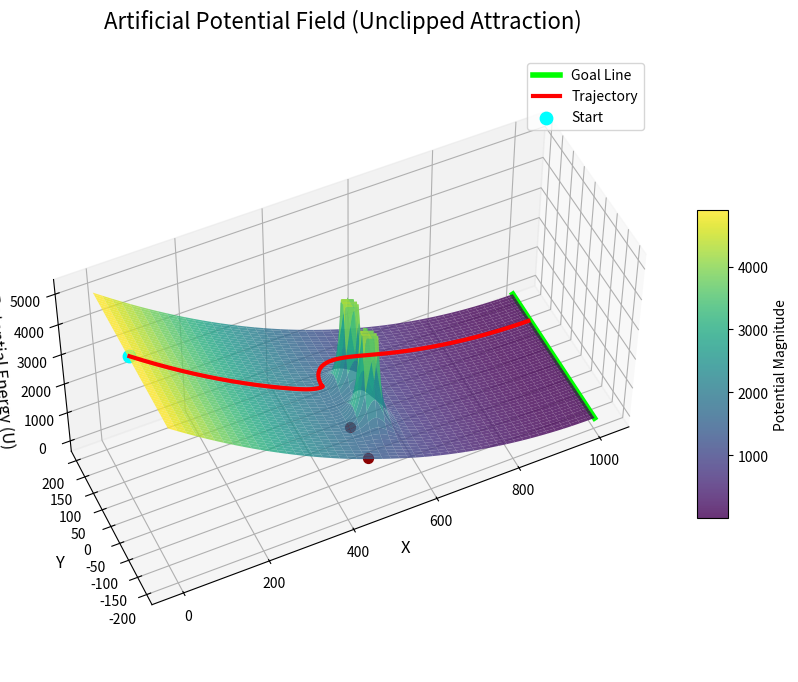

Recreate this plot in Python.
import numpy as np
import matplotlib.pyplot as plt

# ==========================================
# CUSTOMIZABLE PARAMETERS
# ==========================================
# Road dimensions
X_START = 0
X_END = 1000
Y_MIN = -200
Y_MAX = 200

# Start point and Goal Line
START_POS = np.array([0.0, 0.0])
GOAL_X = 1000.0  # Goal is anywhere along the line X = 1000

# Obstacles: Array of [x, y] coordinates
OBSTACLES = np.array([
[500,-90],[500,5]
])

# Khatib's APF Parameters
XI = 0.01          # Attractive gain (pull towards goal line)
ETA = 3e6          # Repulsive gain (push away from obstacles)
RHO_0 = 150.0      # Limit distance of obstacle influence (radius)

# Visualization parameters
MAX_POTENTIAL = 3000       # Applied ONLY to the repulsive spikes now
AXIS_RATIO = (10, 4, 5) 

# Trajectory simulation parameters
SHOW_TRAJECTORY = True     
STEP_SIZE = 2.0            
MAX_ITERATIONS = 2000      
GOAL_TOLERANCE = 10.0      # Distance to the X=1000 line to consider "arrived"
# ==========================================


def calculate_attractive_potential(X, goal_x, xi):
    """Calculate the attractive potential toward the X=goal line. Y is ignored."""
    return 0.5 * xi * (X - goal_x)**2


def calculate_repulsive_potential(X, Y, obstacles, eta, rho_0):
    """Calculate the repulsive potential."""
    U_rep = np.zeros_like(X)
    for obs in obstacles:
        rho = np.sqrt((X - obs[0])**2 + (Y - obs[1])**2)
        rho = np.where(rho == 0, 0.1, rho)
        influence_mask = rho <= rho_0
        U_rep[influence_mask] += 0.5 * eta * (1.0 / rho[influence_mask] - 1.0 / rho_0)**2
    return U_rep


def compute_forces(pos, goal_x, obstacles, xi, eta, rho_0):
    """Calculate the negative gradient (forces) at a specific position."""
    # Attractive force: F_att = -∇U_att
    F_att = np.array([-xi * (pos[0] - goal_x), 0.0])
    
    F_rep = np.zeros(2)
    for obs in obstacles:
        diff = pos - obs
        rho = np.linalg.norm(diff)
        
        # Repulsive force: F_rep = -∇U_rep
        if 0 < rho <= rho_0:
            force_magnitude = eta * (1.0 / rho - 1.0 / rho_0) * (1.0 / rho**3)
            F_rep += force_magnitude * diff
            
    return F_att + F_rep


def simulate_trajectory():
    """Simulate the path using gradient descent."""
    path = [START_POS.copy()]
    current_pos = START_POS.copy()
    
    for _ in range(MAX_ITERATIONS):
        # Stop if the X coordinate is close enough to the GOAL_X line
        if abs(current_pos[0] - GOAL_X) < GOAL_TOLERANCE:
            break
            
        F_tot = compute_forces(current_pos, GOAL_X, OBSTACLES, XI, ETA, RHO_0)
        
        # Normalize the force to prevent massive jumps near obstacles
        force_magnitude = np.linalg.norm(F_tot)
        if force_magnitude > 0:
            direction = F_tot / force_magnitude
            current_pos = current_pos + direction * STEP_SIZE
            
        path.append(current_pos.copy())
        
    return np.array(path)


def main():
    # 1. Create the grid setup for the road
    x = np.linspace(X_START, X_END, 300)
    y = np.linspace(Y_MIN, Y_MAX, 150)
    X, Y = np.meshgrid(x, y)

    # 2. Compute potentials for the surface
    U_att = calculate_attractive_potential(X, GOAL_X, XI)
    U_rep = calculate_repulsive_potential(X, Y, OBSTACLES, ETA, RHO_0)
    
    # Clip ONLY the repulsive potential to cap the infinite spikes
    U_rep = np.clip(U_rep, 0, MAX_POTENTIAL)
    
    # Total potential is the unclipped attractive bowl + clipped obstacle spikes
    U_tot = U_att + U_rep

    # 3. Render the 3D Plot
    fig = plt.figure(figsize=(12, 8))
    ax = fig.add_subplot(111, projection='3d')
    
    # Plot the surface
    surf = ax.plot_surface(X, Y, U_tot, cmap='viridis', 
                           edgecolor='none', alpha=0.8, antialiased=True)
    
    # Plot Goal Line and Obstacles
    ax.plot([GOAL_X, GOAL_X], [Y_MIN, Y_MAX], [0, 0], color='lime', linewidth=4, label='Goal Line', zorder=5)
    for obs in OBSTACLES:
        ax.scatter(obs[0], obs[1], 0, color='darkred', s=50, zorder=5)

    # 4. Trajectory Simulation & Plotting
    if SHOW_TRAJECTORY:
        path = simulate_trajectory()
        
        # Calculate Z values for the path so it lies accurately on the modified surface
        path_z_att = calculate_attractive_potential(path[:, 0], GOAL_X, XI)
        path_z_rep = calculate_repulsive_potential(path[:, 0], path[:, 1], OBSTACLES, ETA, RHO_0)
        
        # Apply the exact same clipping logic to the path's Z coordinate
        path_z_rep = np.clip(path_z_rep, 0, MAX_POTENTIAL)
        path_z = path_z_att + path_z_rep
        
        # Add a slight Z-offset (+100) so the line doesn't clip into the surface visually
        ax.plot(path[:, 0], path[:, 1], path_z + 100, color='red', 
                linewidth=3, label='Trajectory', zorder=10)
        ax.scatter(START_POS[0], START_POS[1], path_z[0] + 100, color='cyan', s=80, label='Start', zorder=10)
        
        ax.legend(loc='upper right')
    
    # Formatting
    ax.set_title("Artificial Potential Field (Unclipped Attraction)", fontsize=16, pad=20)
    ax.set_xlabel('X', fontsize=12)
    ax.set_ylabel('Y', fontsize=12)
    ax.set_zlabel('Potential Energy (U)', fontsize=12)
    ax.legend(loc='upper right')
    ax.set_box_aspect(AXIS_RATIO) 
    ax.view_init(elev=50, azim=-115)
    
    fig.colorbar(surf, ax=ax, shrink=0.5, aspect=10, label='Potential Magnitude')
    plt.show()

if __name__ == '__main__':
    main()
